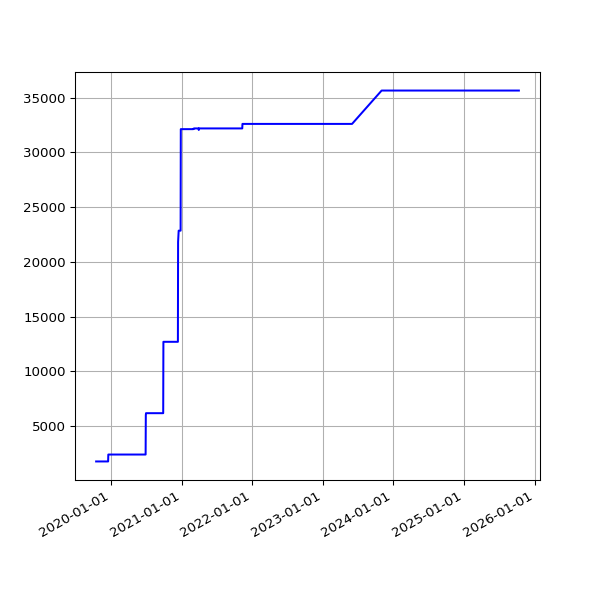

The data file committed next to this chart (first rows):
date, value
2019-10-17 06:16:04 +0100, 1780
2019-10-18 06:25:35 +0100, 1780
2019-10-19 06:21:29 +0100, 1780
2019-10-20 05:47:08 +0100, 1780
2019-10-21 06:14:33 +0100, 1780
2019-10-22 16:53:31 +0100, 1780
2019-10-23 17:21:53 +0100, 1780
2019-10-24 17:26:35 +0100, 1780
2019-10-25 18:12:02 +0100, 1780
2019-10-26 21:57:51 +0100, 1780
2019-10-28 01:00:38 +0000, 1780
2019-10-28 17:42:43 +0000, 1780
2019-10-29 18:04:47 +0000, 1780
2019-10-30 18:25:04 +0000, 1780
2019-10-31 18:06:55 +0000, 1780
2019-11-01 17:41:08 +0000, 1780
2019-11-02 22:04:42 +0000, 1780
2019-11-03 23:19:10 +0000, 1780
2019-11-04 16:01:46 +0000, 1780
2019-11-05 17:19:25 +0000, 1780
2019-11-06 16:23:23 +0000, 1780
2019-11-07 16:46:51 +0000, 1780
2019-11-08 17:07:31 +0000, 1780
2019-11-09 21:02:42 +0000, 1780
2019-11-10 22:54:59 +0000, 1780
2019-11-11 16:27:32 +0000, 1780
2019-11-12 17:35:10 +0000, 1780
2019-11-13 16:56:25 +0000, 1780
2019-11-14 16:58:07 +0000, 1780
2019-11-15 17:53:39 +0000, 1780
2019-11-16 21:29:05 +0000, 1780
2019-11-17 21:36:16 +0000, 1780
2019-11-18 16:07:32 +0000, 1780
2019-11-19 17:14:40 +0000, 1780
2019-11-20 17:22:49 +0000, 1780
2019-11-21 18:02:58 +0000, 1780
2019-11-22 17:52:19 +0000, 1780
2019-11-23 23:26:43 +0000, 1780
2019-11-24 21:53:13 +0000, 1780
2019-11-25 16:33:18 +0000, 1780
2019-11-26 16:14:28 +0000, 1780
2019-11-27 16:52:45 +0000, 1780
2019-11-28 16:13:07 +0000, 1780
2019-11-29 17:40:38 +0000, 1780
2019-11-30 21:39:40 +0000, 1780
2019-12-01 21:56:16 +0000, 1780
2019-12-02 17:24:15 +0000, 1780
2019-12-03 17:16:21 +0000, 1780
2019-12-04 17:03:16 +0000, 1780
2019-12-05 16:34:28 +0000, 1780
2019-12-06 16:36:23 +0000, 1780
2019-12-07 18:40:57 +0000, 1780
2019-12-08 17:53:08 +0000, 1780
2019-12-09 16:29:52 +0000, 1780
2019-12-10 17:18:16 +0000, 1780
2019-12-11 16:57:32 +0000, 1780
2019-12-12 16:31:11 +0000, 1780
2019-12-13 16:50:16 +0000, 1780
2019-12-14 18:36:31 +0000, 1780
2019-12-15 17:55:28 +0000, 1780
... 1,635 more rows
